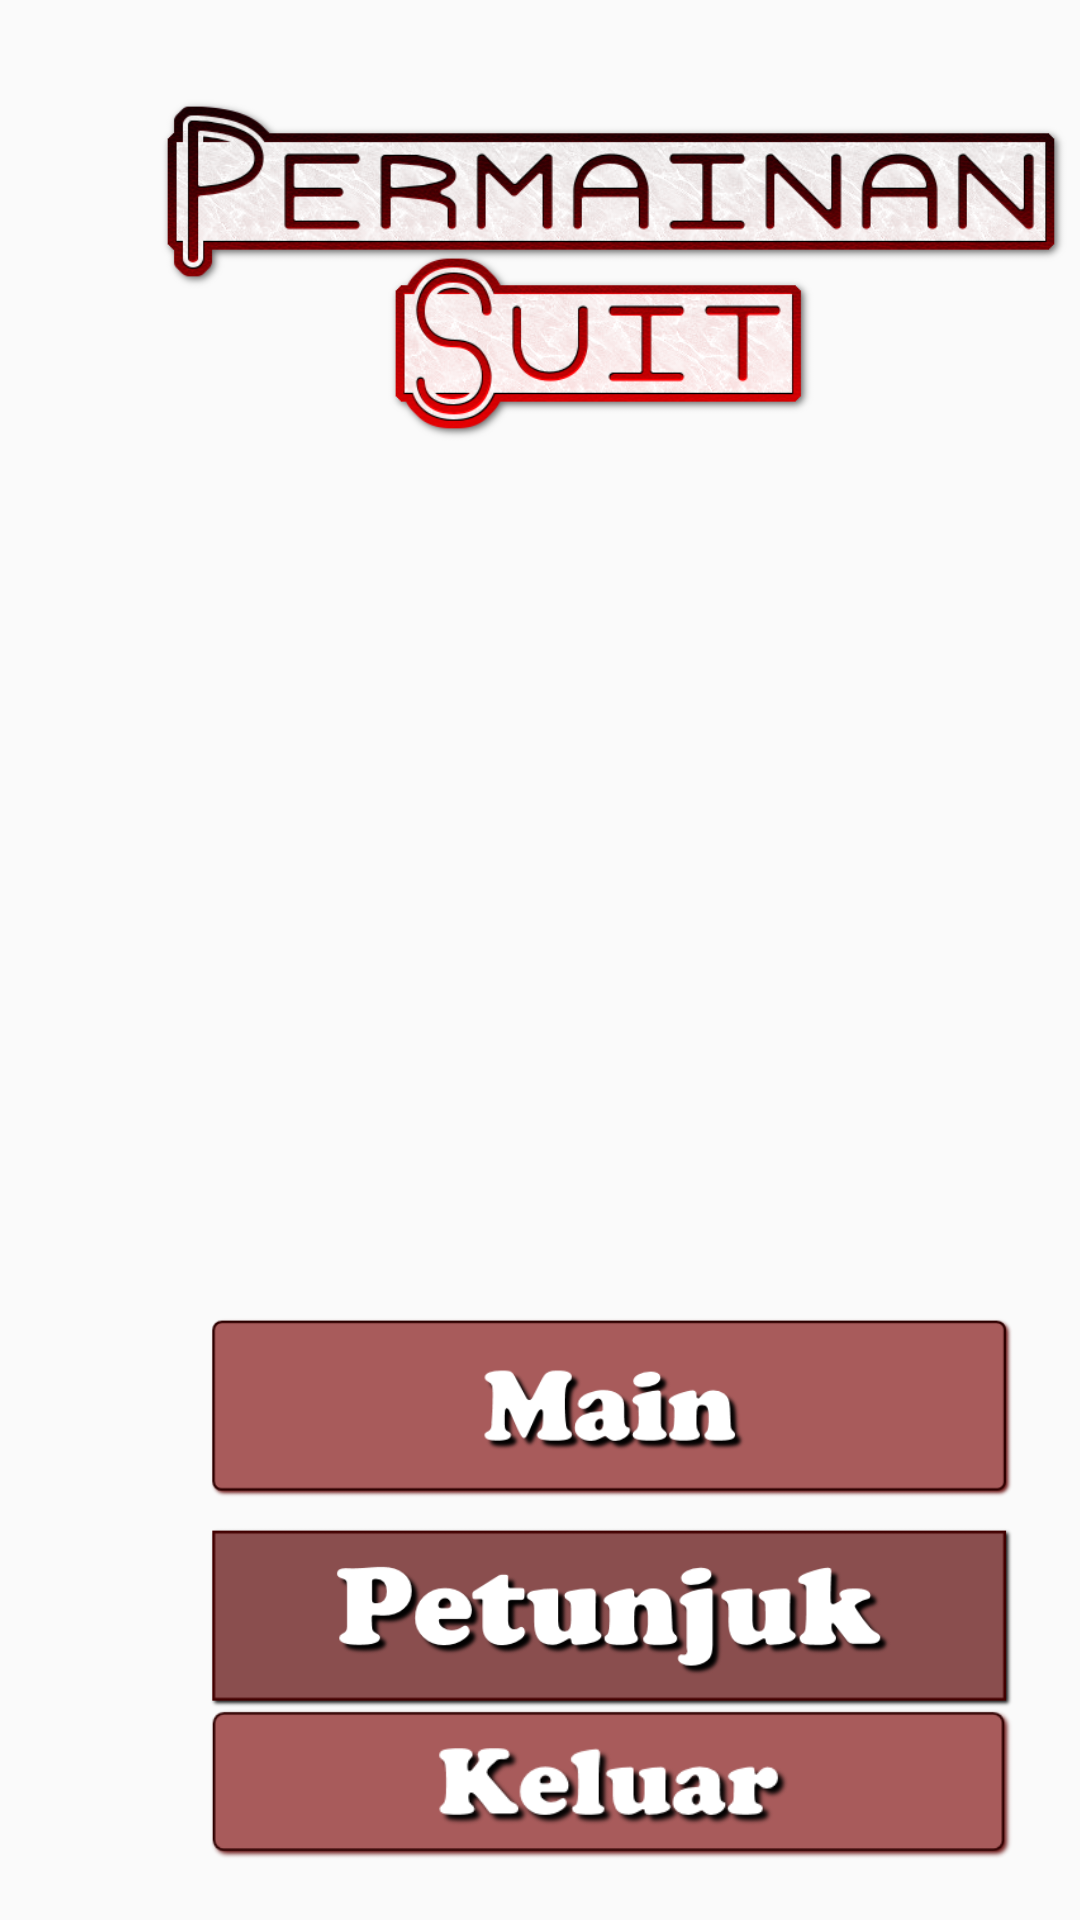

Reconstruct the res/layout file that produces this screen, plus the resources it refers to.
<!-- AndroidManifest.xml: application theme Theme.AppCompat.Light.NoActionBar -->
<!-- res/layout/interface1.xml -->
<?xml version="1.0" encoding="utf-8"?>
<RelativeLayout xmlns:android="http://schemas.android.com/apk/res/android"
    xmlns:app="http://schemas.android.com/apk/res-auto"
    xmlns:tools="http://schemas.android.com/tools"
    android:layout_width="match_parent"
    android:layout_height="match_parent"
    tools:context=".Interface1">

    <ImageView
        android:layout_width="309dp"
        android:layout_height="140dp"
        android:layout_marginLeft="50dp"
        android:layout_marginTop="20dp"

        android:src="@drawable/judulgame"
        tools:layout_editor_absoluteX="51dp"
        tools:layout_editor_absoluteY="74dp" />

    <ImageView
        android:id="@+id/tombolMain"
        android:layout_width="268dp"
        android:layout_height="119dp"
        android:layout_marginLeft="70dp"
        android:layout_marginTop="410dp"

        android:src="@drawable/tombolmain"
        tools:layout_editor_absoluteX="71dp"
        tools:layout_editor_absoluteY="331dp" />

    <ImageView
        android:id="@+id/tombolPetunjuk"
        android:layout_width="268dp"
        android:layout_height="119dp"
        android:layout_marginTop="480dp"
        android:layout_marginLeft="70dp"

        android:src="@drawable/petunjuk"
        tools:layout_editor_absoluteX="71dp"
        tools:layout_editor_absoluteY="433dp" />

    <ImageView
        android:id="@+id/tombolKeluar"
        android:layout_width="268dp"
        android:layout_height="119dp"
        android:layout_marginLeft="70dp"
        android:layout_marginTop="550dp"

        android:src="@drawable/tombolkeluar"
        tools:layout_editor_absoluteX="71dp"
        tools:layout_editor_absoluteY="539dp" />

</RelativeLayout>
<!-- resources referenced by this layout -->
<resources>
  <!-- drawable judulgame: png bitmap (drawable, 106793 bytes) -->
  <!-- drawable petunjuk: jpg bitmap (drawable, 32068 bytes) -->
  <!-- drawable tombolkeluar: jpg bitmap (drawable, 18789 bytes) -->
  <!-- drawable tombolmain: jpg bitmap (drawable, 20144 bytes) -->
</resources>
